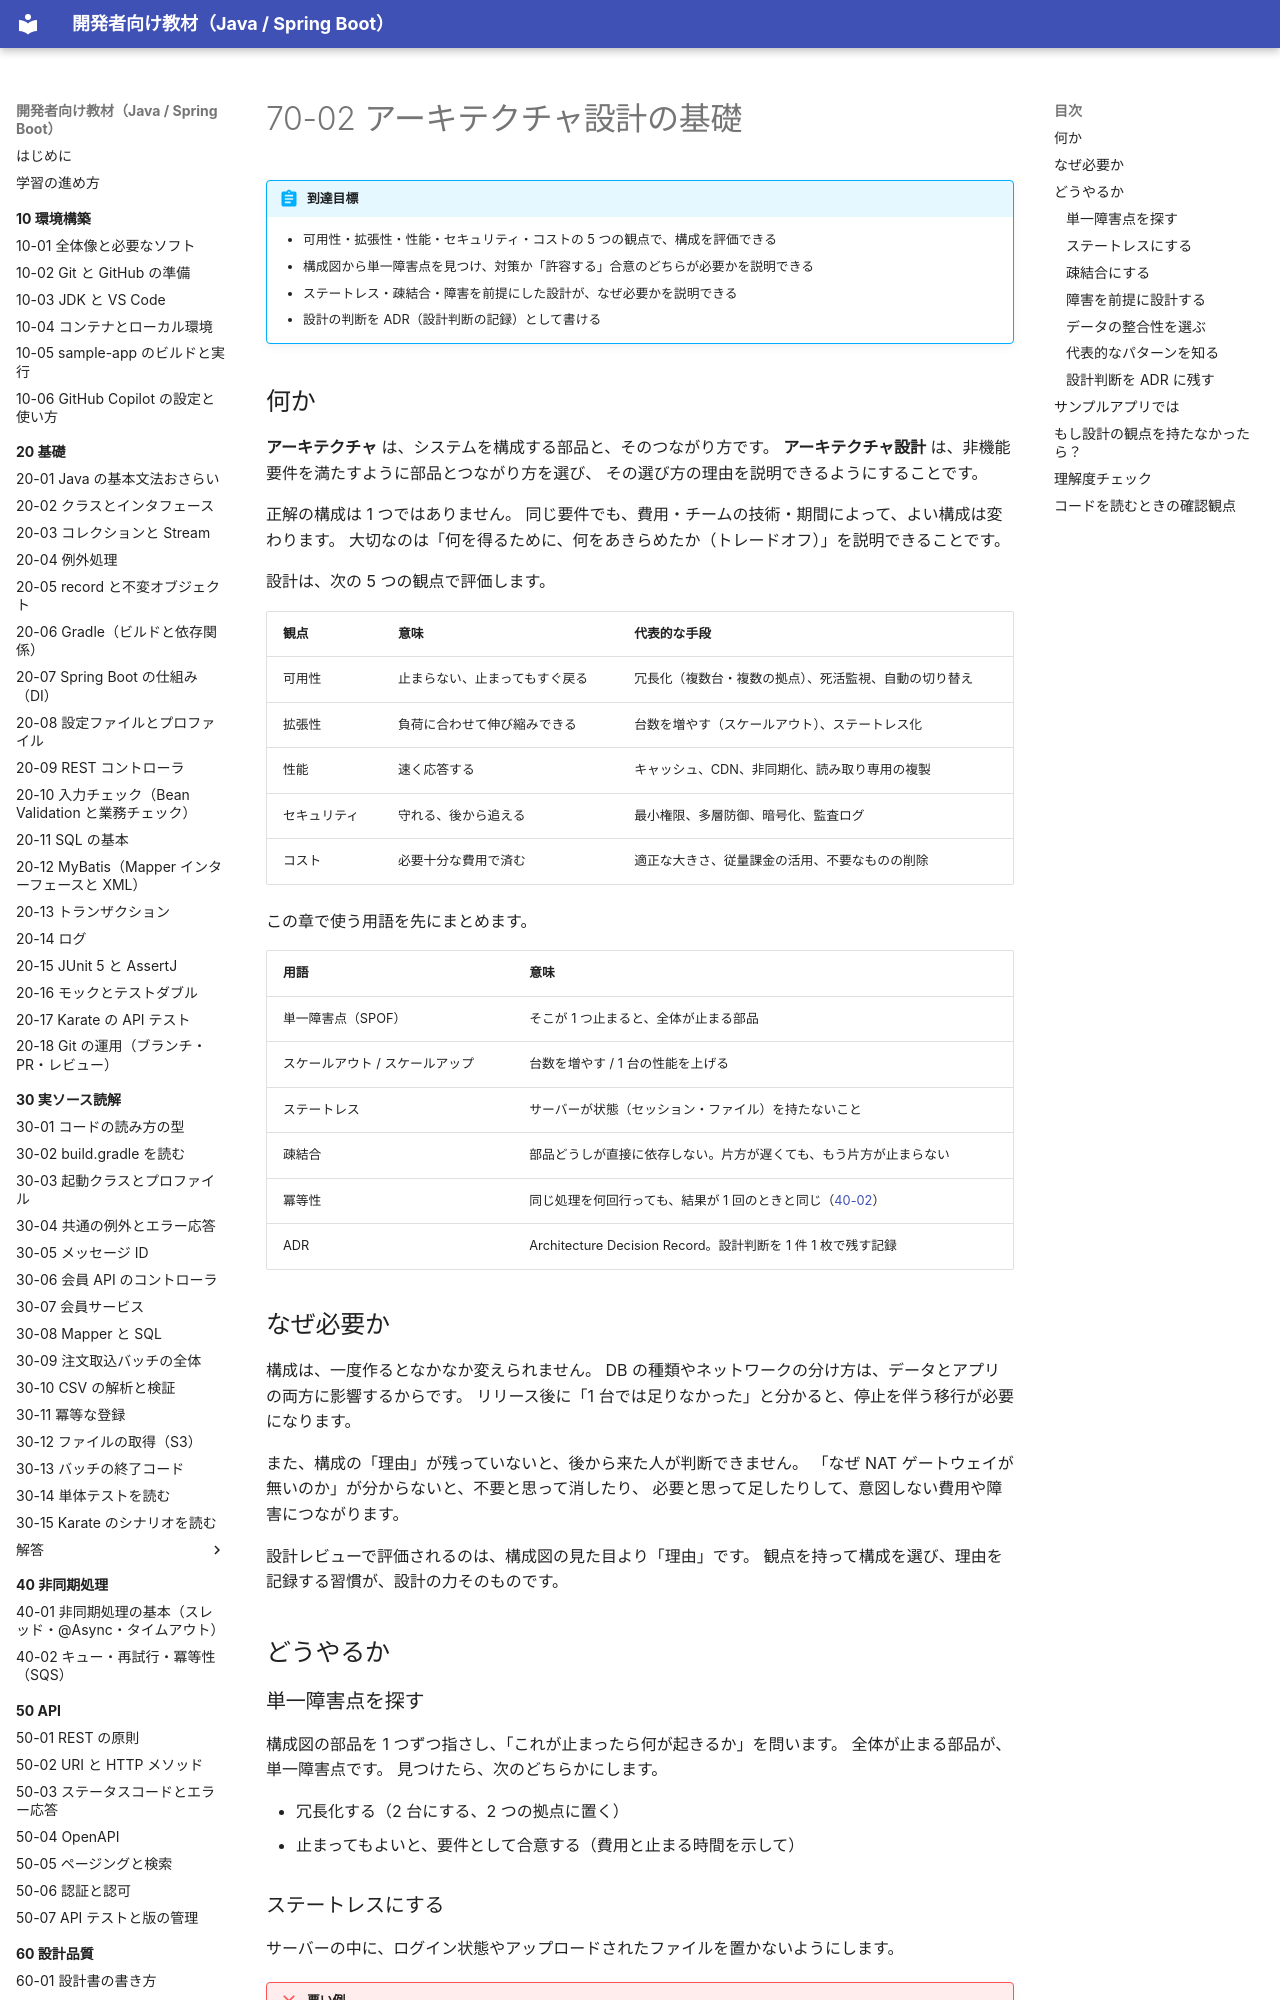

repository: shoyo-maya-bot/learning-materials · page: 70-cloud/70-02-architecture-basics/index.html · generator: mkdocs

# 70-02 アーキテクチャ設計の基礎

!!! abstract "到達目標"
    - 可用性・拡張性・性能・セキュリティ・コストの 5 つの観点で、構成を評価できる
    - 構成図から単一障害点を見つけ、対策か「許容する」合意のどちらが必要かを説明できる
    - ステートレス・疎結合・障害を前提にした設計が、なぜ必要かを説明できる
    - 設計の判断を ADR（設計判断の記録）として書ける

## 何か

**アーキテクチャ** は、システムを構成する部品と、そのつながり方です。
**アーキテクチャ設計** は、非機能要件を満たすように部品とつながり方を選び、
その選び方の理由を説明できるようにすることです。

正解の構成は 1 つではありません。
同じ要件でも、費用・チームの技術・期間によって、よい構成は変わります。
大切なのは「何を得るために、何をあきらめたか（トレードオフ）」を説明できることです。

設計は、次の 5 つの観点で評価します。

| 観点 | 意味 | 代表的な手段 |
| --- | --- | --- |
| 可用性 | 止まらない、止まってもすぐ戻る | 冗長化（複数台・複数の拠点）、死活監視、自動の切り替え |
| 拡張性 | 負荷に合わせて伸び縮みできる | 台数を増やす（スケールアウト）、ステートレス化 |
| 性能 | 速く応答する | キャッシュ、CDN、非同期化、読み取り専用の複製 |
| セキュリティ | 守れる、後から追える | 最小権限、多層防御、暗号化、監査ログ |
| コスト | 必要十分な費用で済む | 適正な大きさ、従量課金の活用、不要なものの削除 |

この章で使う用語を先にまとめます。

| 用語 | 意味 |
| --- | --- |
| 単一障害点（SPOF） | そこが 1 つ止まると、全体が止まる部品 |
| スケールアウト / スケールアップ | 台数を増やす / 1 台の性能を上げる |
| ステートレス | サーバーが状態（セッション・ファイル）を持たないこと |
| 疎結合 | 部品どうしが直接に依存しない。片方が遅くても、もう片方が止まらない |
| 冪等性 | 同じ処理を何回行っても、結果が 1 回のときと同じ（[40-02](../40-async/40-02-queue-retry-idempotency.md)） |
| ADR | Architecture Decision Record。設計判断を 1 件 1 枚で残す記録 |

## なぜ必要か

構成は、一度作るとなかなか変えられません。
DB の種類やネットワークの分け方は、データとアプリの両方に影響するからです。
リリース後に「1 台では足りなかった」と分かると、停止を伴う移行が必要になります。

また、構成の「理由」が残っていないと、後から来た人が判断できません。
「なぜ NAT ゲートウェイが無いのか」が分からないと、不要と思って消したり、
必要と思って足したりして、意図しない費用や障害につながります。

設計レビューで評価されるのは、構成図の見た目より「理由」です。
観点を持って構成を選び、理由を記録する習慣が、設計の力そのものです。

## どうやるか

### 単一障害点を探す

構成図の部品を 1 つずつ指さし、「これが止まったら何が起きるか」を問います。
全体が止まる部品が、単一障害点です。
見つけたら、次のどちらかにします。

- 冗長化する（2 台にする、2 つの拠点に置く）
- 止まってもよいと、要件として合意する（費用と止まる時間を示して）

### ステートレスにする

サーバーの中に、ログイン状態やアップロードされたファイルを置かないようにします。

!!! failure "悪い例"
    例: アップロードされた注文ファイルを、受け付けたサーバーのディスクに保存する。
    別のサーバーに振り分けられた処理からは、そのファイルが見えません。
    サーバーを減らすと、そのファイルも消えます。

!!! success "良い例"
    ファイルは S3 などの共有ストレージに、ログイン状態は DB やキャッシュに置く。
    どのサーバーが処理しても同じ結果になるので、台数を自由に増減できます。

### 疎結合にする

部品の間にキューや API をはさみ、直接の依存を減らします。
重い処理を同期で呼ぶと、相手が遅いだけで、呼ぶ側の応答も遅くなります。
キューに入れて非同期にすれば、相手が遅くても受け付けは止まりません。
